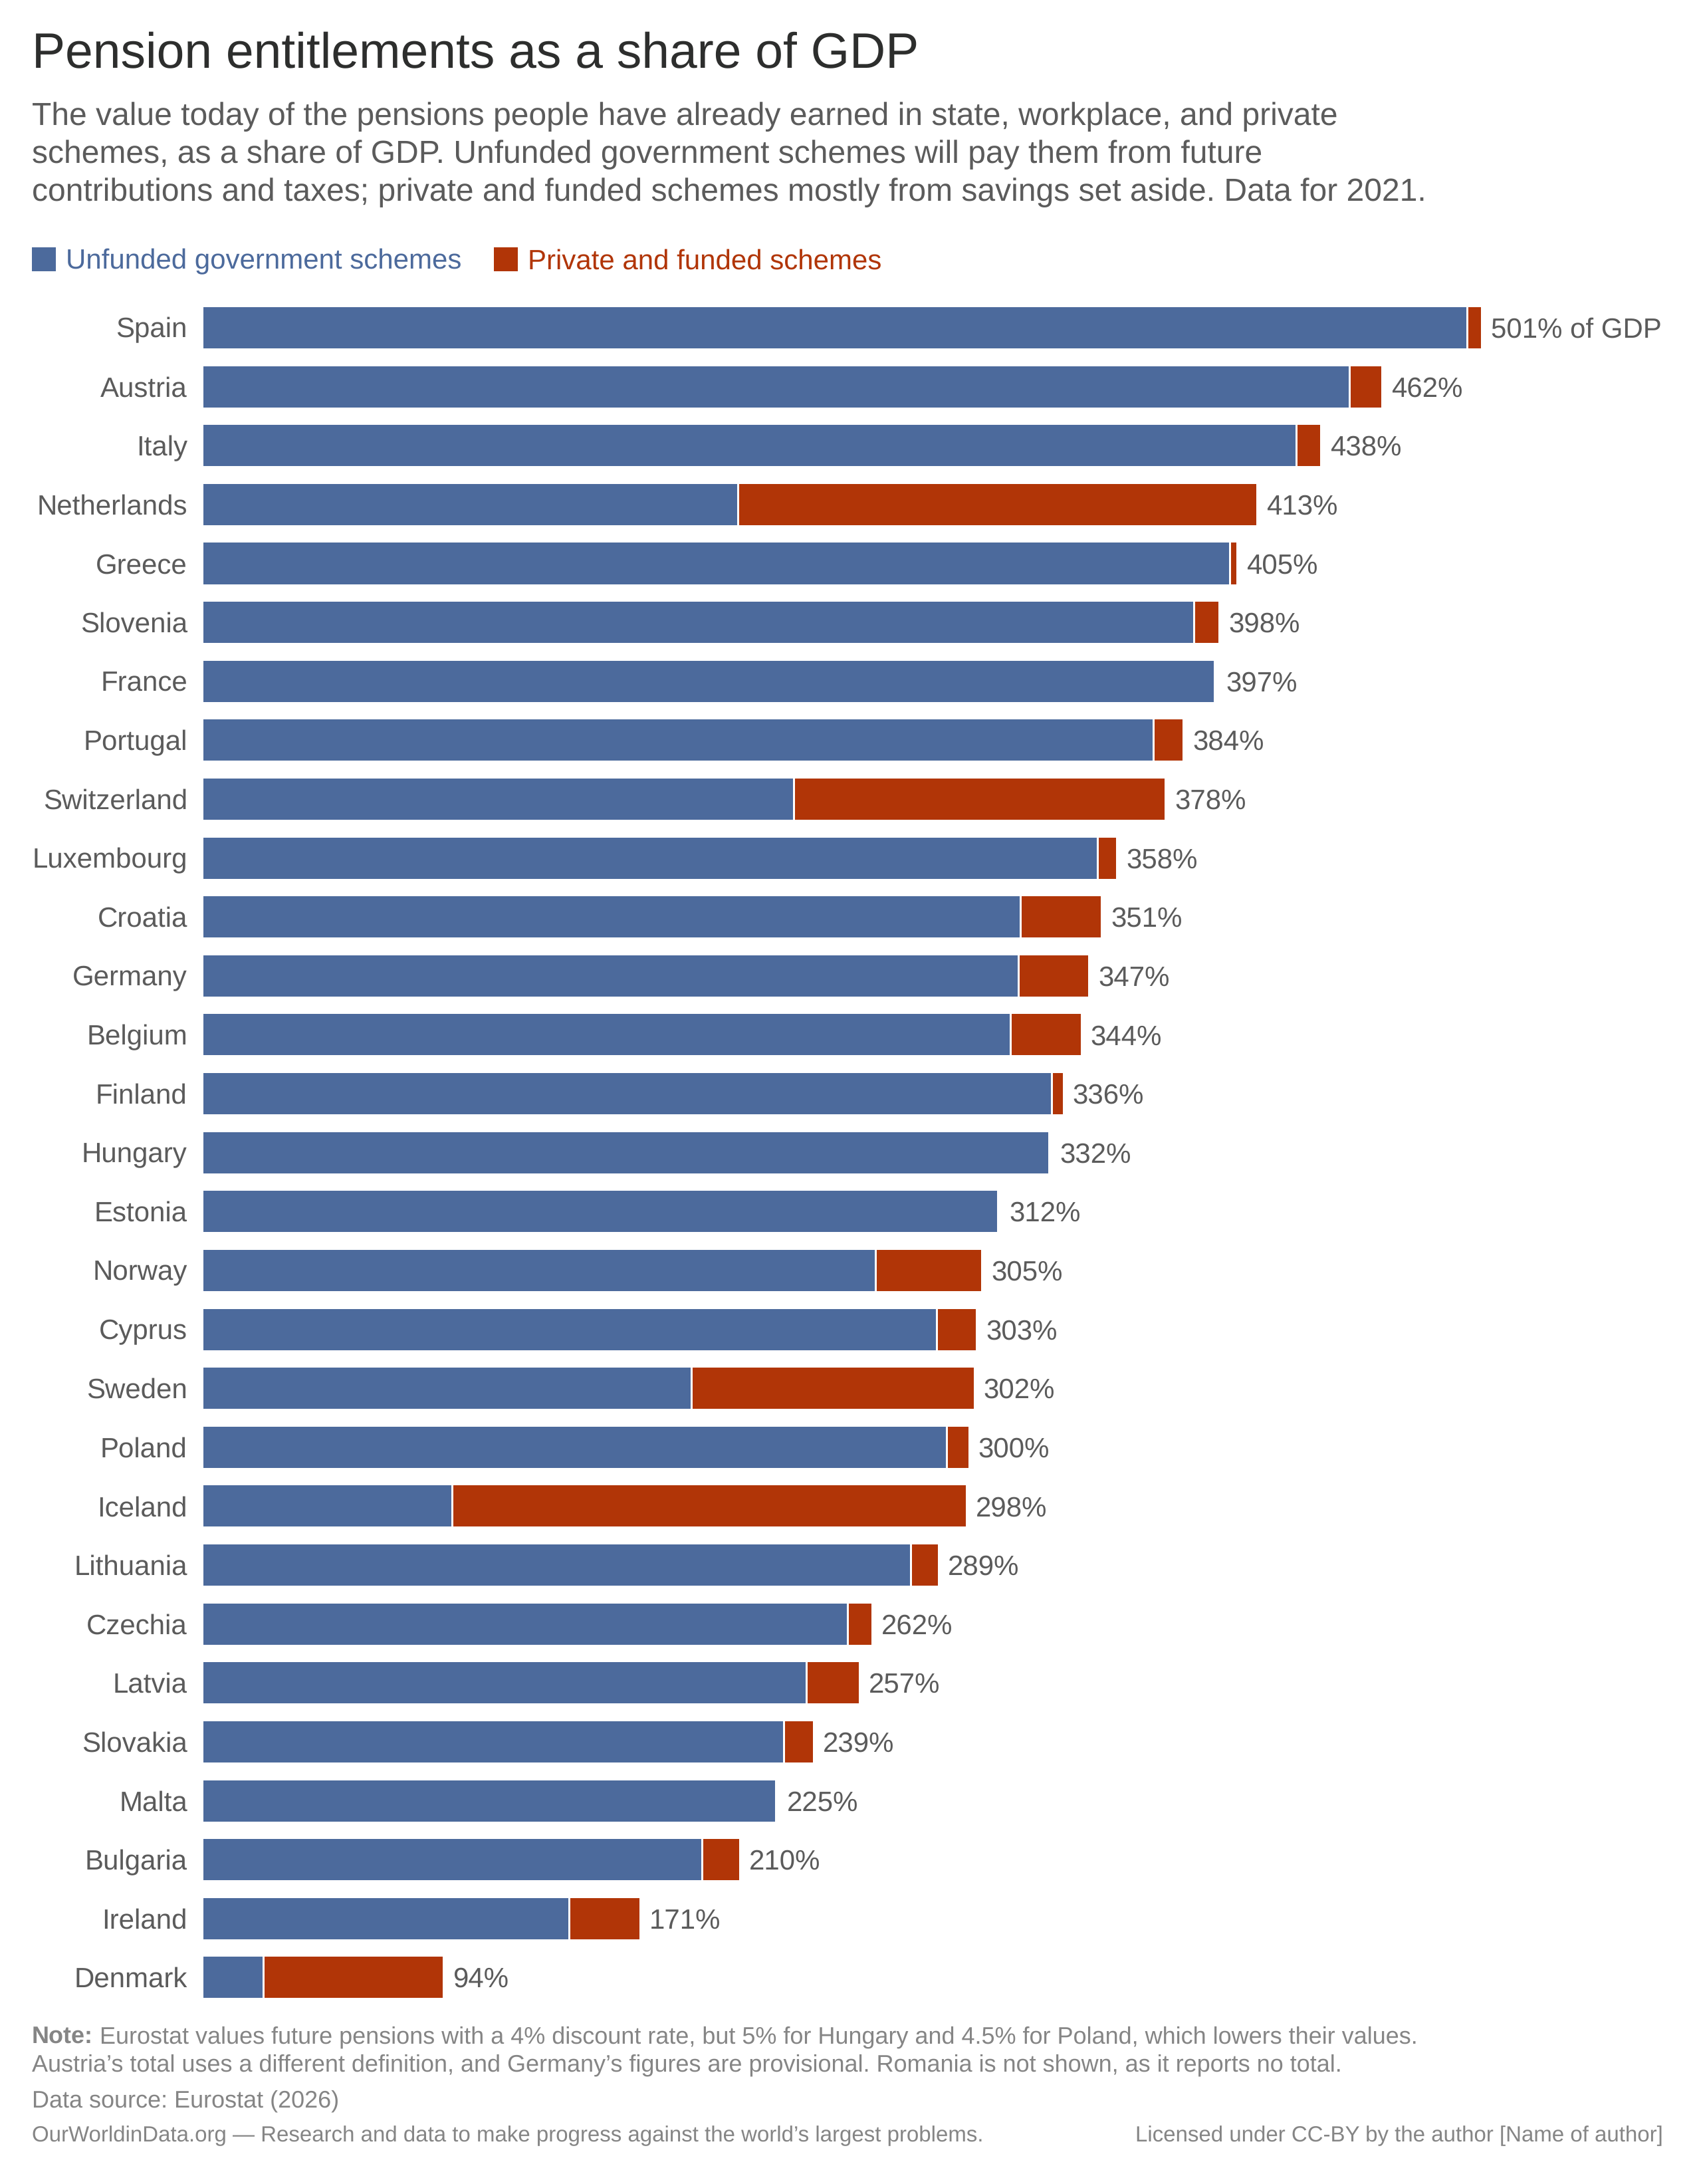

The Python source for this figure:
"""Pension entitlements as a share of GDP, by country.

A static chart of the pensions people have already earned (accrued-to-date pension entitlements in social
insurance), valued today and measured as a share of GDP, for the European countries Eurostat reports.

One stacked horizontal bar per country, ranked by its total, split into the two parts Eurostat publishes:
unfunded government schemes (social security and some schemes for government employees, paid from future
contributions and taxes) and private and funded schemes. The total sits at the end of each bar, with the unit
spelled out on the longest one only. A one-row legend with square chips names the two parts; their names take
their part's color.

Two frames: every country on the tall template (`pension_entitlements_by_country`), and the 14 `SELECTION`
countries on the landscape template (`pension_entitlements_by_country_selection`). Both use the same bar
pitch, so the bars keep their thickness.

Data: table `pension_entitlements` of `garden/eurostat/2026-10-23/pension_entitlements` (Eurostat,
`nasa_10_pens1`), and its flags table `pension_entitlements_flags`. Derived from the data, so a new release
redraws them without hand edits:
- the year: the latest one in which at least `MIN_COUNTRIES_PER_YEAR` countries report a total. Countries
  report every three years, so a year with only a few voluntary reports is skipped (2024 has only Czechia
  in this release);
- the countries left out of the full frame because they publish their two parts but no total (Romania in
  2021), named in the Note;
- the Note's flag sentences, from Eurostat's flags on the values shown ("p" provisional, "d" different
  definition, "e" estimated, "b" break in series), and the discount-rate sentence for the countries shown
  whose rate differs from the base case (`DISCOUNT_RATES`, from Eurostat's metadata).

Render:  .venv/bin/etlr viz://static/eurostat/2026-10-23/pension_entitlements_by_country
Verify:  .venv/bin/python .claude/skills/create-static-viz/scripts/verify_static_viz.py \
             etl/steps/viz/static/eurostat/2026-10-23/pension_entitlements_by_country \
             --template vertical --require-named-marks --expect-gid spain__unfunded --expect-gid spain__funded
         .venv/bin/python .claude/skills/create-static-viz/scripts/verify_static_viz.py \
             etl/steps/viz/static/eurostat/2026-10-23/pension_entitlements_by_country_selection \
             --template horizontal --require-named-marks --expect-gid spain__unfunded --expect-gid denmark__funded
Then read both PNGs.

Figma handoff
-------------
Both frames were built from the sketch this step was promoted from, so they show its render: the Note there
has no discount-rate sentence and the bars sit a line lower than this step draws them. Re-import both frames
(the import steps below, with `inheritStyles: true`) at finalize. Record names, not just ids: the frame NAME is
the durable join; ids are a convenience.
- File: Charts (2026), key `s6Sv60bakebRRW2TxsMQbF`
- Page: "20260824 Wealth charts (Bertha)" (`26458:5`), an existing page shared with other wealth charts,
  so it carries no ` [sketch]` marker; the frames do.
- Frames, two variants of one desktop format (the person picks one at finalize):
  - `pension-entitlements-by-country--sketch-a` -> `29779:23` (850 x 1095), every country, from frame
    stem `pension_entitlements_by_country`, cloned from `Static Chart Template_Vertical` `5332:93`, at
    x=8430, y=0; chart group `29778:23`. Its PNG reference copy (`29778:824`, x=7480) is no longer on the
    page.
  - `pension-entitlements-by-country--sketch-b` -> `29782:26` (850 x 638), the `SELECTION` countries,
    from frame stem `pension_entitlements_by_country_selection`, cloned from
    `Static Chart Template_Horizontal` `5332:75`, at x=8430, y=1195; chart group `29781:26`. Its PNG
    reference copy `29781:711` sits to the left at x=7480, y=1195. Chart cropped to 16..832.71 x
    124..559; footer re-pinned to its 622 bottom (y 573).
- Deep links: https://www.figma.com/design/s6Sv60bakebRRW2TxsMQbF/Charts--2026-?node-id=29779-23 (a),
  https://www.figma.com/design/s6Sv60bakebRRW2TxsMQbF/Charts--2026-?node-id=29782-26 (b)
- Import: `upload_assets` of the SVG, then `restyle_static_import.js` with one job (`canvasWidth` 816,
  `frameWidth` 850, no `reference`, `reflowLegend` false, `inheritStyles` false), `families` Denim
  (`#4c6a9c`, key `e1538d9330d7b22168f0c19fa562897aa8975f90`) for `unfunded` and Rusty Orange (`#b13507`,
  key `65bab597d085689b1ea82a69f4d785cb9212c234`) for `funded`, and `bodyTextParent: /__(label|total)$/`
  so row labels and totals take the body text style. It arrived in Lato (no face change, 0 labels
  recentred) and cropped to 16..832.71 x 124..1015.81 (frame a).
- Text slots: title and subtitle set as one string each (subtitle with this file's line breaks) and
  re-bound to their template styles; the subtitle box cropped to 731 beside the logo (one-line title).
  The Note and Data source rows keep the template's runs (`Note:` Bold, space Medium, rest Regular;
  `Data source:` Bold, rest Regular). Tagline and licence untouched (`[Name of author]` still a
  placeholder). After writing the Note, re-pin the footer to its bottom (1078.81 on frame a, 622 on b).

Node names (`gid`s) this step emits, for the restyle pass: `<country>__unfunded` and `<country>__funded` for
the bar segments, `<country>__label` for the row labels, `<country>__total` for the totals,
`legend-chip__unfunded` / `legend-chip__funded` for the chips and `category__unfunded` / `category__funded`
for the legend names.
"""

import logging
import re
from functools import lru_cache
from pathlib import Path

import matplotlib
import matplotlib.pyplot as plt
from matplotlib.font_manager import FontProperties, findfont
from matplotlib.patches import Rectangle
from matplotlib.textpath import TextPath
from owid.catalog import Table

from etl.helpers import PathFinder
from etl.viz.static import PIXELS_PER_INCH, TEMPLATES, apply_svg_rcparams, export_frame, source_citation

# Figma-editable text, deterministic ids. Must run before any figure is created.
apply_svg_rcparams()

paths = PathFinder(__file__)

TITLE = "Pension entitlements as a share of GDP"
SUBTITLE = (
    "The value today of the pensions people have already earned in state, workplace, and private schemes, "
    "as a share of GDP. Unfunded government schemes will pay them from future contributions and taxes; "
    "private and funded schemes mostly from savings set aside. Data for {year}."
)
# The shorter frame's countries: the top and the bottom of the ranking, the largest economies, the
# countries that rely most on funded schemes and the ones that rely on none.
SELECTION = [
    "Spain",
    "Italy",
    "Netherlands",
    "France",
    "Switzerland",
    "Germany",
    "Hungary",
    "Sweden",
    "Poland",
    "Iceland",
    "Czechia",
    "Bulgaria",
    "Ireland",
    "Denmark",
]
# The year shown is the latest one in which at least this many countries report a total.
# NOTE: Countries report every three years (2015, 2018, 2021; 2024 is due in early 2027). Check that the
# threshold still picks the latest full round.
MIN_COUNTRIES_PER_YEAR = 25
# Eurostat's base-case discount rate, and the countries that use a different one (Eurostat's metadata,
# https://ec.europa.eu/eurostat/cache/metadata/en/nasa_10_pens_esms.htm). A higher rate lowers the values.
# NOTE: Re-check both against the metadata at each update.
BASE_DISCOUNT_RATE = 4
DISCOUNT_RATES = {"Hungary": 5, "Poland": 4.5, "Romania": 4.5}
# How the Note says each Eurostat flag, for one value ("total") or several ("figures").
FLAG_PHRASES = {
    "p": ("is provisional", "are provisional"),
    "e": ("is estimated", "are estimated"),
    "d": ("uses a different definition", "use a different definition"),
    "b": ("follows a break in the series", "follow a break in the series"),
}
AUTHOR = "[Name of author]"

# Exact template strings (TEMPLATES.md -> Exact strings the templates use).
TAGLINE = "OurWorldinData.org — Research and data to make progress against the world’s largest problems."
LICENSE = f"Licensed under CC-BY by the author {AUTHOR}"

# The two parts of each bar, in stack order, with their legend names. The Figma pass binds each to a
# library style by these keys (`<country>__<key>`), so the hexes here only make the PNG a preview:
# Default Palette/Denim on the larger part (the quieter colour on the bigger area), Rusty Orange on
# the other.
PARTS = [
    {"key": "unfunded", "column": "unfunded_share_gdp", "name": "Unfunded government schemes", "color": "#4c6a9c"},
    {"key": "funded", "column": "private_and_funded_share_gdp", "name": "Private and funded schemes", "color": "#b13507"},
]
TOTAL_COLUMN = "total_share_gdp"
# Eurostat rounds each value to a whole percent, so the parts can miss the published total by one.
ROUNDING_TOLERANCE = 1.0

# Two font stacks, because two readers want different answers (WRITING-THE-STEP.md). This one lands in
# the SVG's `font-family` verbatim, so naming Lato first asks Figma to render the import in the
# template's own face on arrival.
EMITTED_FONT_STACK = ["Lato", "Arial", "Helvetica", "Liberation Sans", "sans-serif"]
# What this step measures and draws with. Deliberately does NOT name Lato, which is not installed on
# our machines: a face the step can ask for, not one it can measure in.
# Liberation Sans is the metric-compatible Arial substitute on Linux, so the Arial slacks below hold.
MEASURED_FONT_STACK = ["Arial", "Helvetica", "Liberation Sans", "DejaVu Sans", "sans-serif"]

matplotlib.rcParams["font.family"] = "sans-serif"
matplotlib.rcParams["font.sans-serif"] = EMITTED_FONT_STACK

# Drop the per-face misses for faces deliberately listed as alternatives, and nothing else. A blanket
# silence would also take "Falling back to DejaVu Sans", which says a whole stack failed.
_OPTIONAL_FACES = tuple({*EMITTED_FONT_STACK, *MEASURED_FONT_STACK})
logging.getLogger("matplotlib.font_manager").addFilter(
    lambda record: (
        "Falling back" in record.getMessage()
        or not any(f"Font family '{face}' not found" in record.getMessage() for face in _OPTIONAL_FACES)
    )
)

# The invariant every measured width rests on: the face drawn IS the face measured.
_DRAWN_FACE, _MEASURED_FACE = (
    findfont(FontProperties(family=EMITTED_FONT_STACK)),
    findfont(FontProperties(family=MEASURED_FONT_STACK)),
)
assert _DRAWN_FACE == _MEASURED_FACE, f"draws {Path(_DRAWN_FACE).name}, measures {Path(_MEASURED_FACE).name}"

# Grapher's design language, read from its source (WRITING-THE-STEP.md -> Borrow grapher's design
# language). The step sets no palette beyond the PNG preview: Figma binds the colors.
TEXT_COLOR = "#5b5b5b"
TITLE_COLOR = "#2d2e2d"
FOOTER_COLOR = "#858585"

# A template pixel in points: 100 template px per inch, 72 pt per inch.
POINTS_PER_PIXEL = 72 / PIXELS_PER_INCH

# Template type sizes in px (TEMPLATES.md -> Slot positions); the in-plot body rank is 14.
SLOT_PX = {"title": 25, "subtitle": 16, "note": 12, "source": 12, "footer": 11, "body": 14}
# Line pitches in the template (TEMPLATES.md -> the rhythm): title 29, subtitle 19, Note 14.
TITLE_LINE_PX = 29
SUBTITLE_LINE_PX = 19
NOTE_LINE_PX = 14
HEADER_GAP_PX = 6

# How much wider or narrower this step's Arial sets than the template's faces (TEMPLATES.md ->
# Predicting the template's line breaks): a Lato slot holds a little more, a Playfair one a little less.
LATO_SLOT_SLACK = 1.008
PLAYFAIR_SLOT_SLACK = 0.968

# The band is the room between the header's bottom and the footer's top, inset 14 px at each end.
BAND_INSET = 14
# The one-row legend: 12px square chips, 5px to their name, 16px between items, 16px above the bars.
LEGEND_LINE_PX = 16
LEGEND_CHIP_PX = 12
LEGEND_CHIP_GAP = 5
LEGEND_ITEM_GAP = 16
LEGEND_BAR_GAP = 16
# Row labels end 8px left of the bars; totals start 5px right of them.
LABEL_PAD = 8
VALUE_PAD = 5
# Bars at about 70% of their pitch read as separate rows (WRITING-THE-STEP.md).
BAR_FRACTION = 0.7
# A 1px gap of canvas between the two segments carries the boundary.
SEGMENT_GAP_PX = 1

# One entry per frame this step emits, keyed by the output filename. Positions are template px from the top
# edge (TEMPLATES.md -> Vertical and Horizontal): the header grows down from `origin_y`, and the footer's rows
# keep their y while the Note grows up from its ink bottom. The first frame shows every country on the tall
# template; the second the `SELECTION` on the landscape one, where 14 rows land on the same bar pitch as the
# tall frame's 29. The verifier needs `--template horizontal` for the second stem.
LAYOUTS = {
    "pension_entitlements_by_country": {
        "template": "vertical",
        "countries": None,
        "margin": 16,
        "origin_y": 16,
        "title_slot_px": 737.84,
        "logo_x": 771,
        "note_ink_bottom": 1043.81,
        "source_y": 1047.81,
        "footer_y": 1065.81,
    },
    "pension_entitlements_by_country_selection": {
        "template": "horizontal",
        "countries": SELECTION,
        "margin": 16,
        "origin_y": 16,
        "title_slot_px": 737.84,
        "logo_x": 771,
        "note_ink_bottom": 587,
        "source_y": 590.62,
        "footer_y": 608.62,
    },
}


def run() -> None:
    #
    # Load inputs.
    #
    # Load the pension entitlements and Eurostat's flags on them.
    ds = paths.load_dataset("pension_entitlements")
    tb = ds.read("pension_entitlements")
    tb_flags = ds.read("pension_entitlements_flags")
    sanity_check_inputs(tb)
    source = source_citation(tb[TOTAL_COLUMN])

    #
    # Process data.
    #
    # Step 1: Keep the latest year most countries report.
    year = latest_reporting_year(tb)
    tb = tb[tb["year"] == year].reset_index(drop=True)
    tb_flags = tb_flags[tb_flags["year"] == year].reset_index(drop=True)

    # Step 2: Leave out the countries with no total, and rank the rest by their total.
    without_total = sorted(tb.loc[tb[TOTAL_COLUMN].isna(), "country"])
    tb = tb[tb[TOTAL_COLUMN].notna()].sort_values(TOTAL_COLUMN, ascending=False, kind="stable").reset_index(drop=True)
    sanity_check_year(tb)
    paths.log.info(f"{year}: {len(tb)} countries with a total; left out for having none: {without_total}")

    #
    # Save outputs.
    #
    # Step 3: Draw one frame per layout.
    for name, layout in LAYOUTS.items():
        shown = select_countries(tb, layout["countries"])
        not_shown = without_total if layout["countries"] is None else []
        note = build_note(shown, len(tb), not_shown, tb_flags)
        fig = build(shown, layout, source, note)
        export_frame(paths, fig, name, template=layout["template"])
        plt.close(fig)


def sanity_check_inputs(tb: Table) -> None:
    """Assert what the chart assumes about the garden table."""
    part_columns = [part["column"] for part in PARTS]
    assert not tb.duplicated(subset=["country", "year"]).any(), "A country-year appears twice."
    assert (tb[part_columns + [TOTAL_COLUMN]].min() >= 0).all(), "A negative share of GDP."
    # The parts must add up to Eurostat's own total wherever all three are published.
    rows = tb[part_columns + [TOTAL_COLUMN]].dropna()
    gap = (rows[part_columns].sum(axis=1) - rows[TOTAL_COLUMN]).abs()
    assert (gap <= ROUNDING_TOLERANCE).all(), f"Parts do not add up in rows {rows.index[gap > ROUNDING_TOLERANCE].tolist()}."
    unknown_rates = set(DISCOUNT_RATES) - set(tb["country"])
    assert not unknown_rates, f"Discount rates set for countries not in the data: {unknown_rates}"


def latest_reporting_year(tb: Table) -> int:
    """The latest year in which at least `MIN_COUNTRIES_PER_YEAR` countries report a total."""
    counts = tb[tb[TOTAL_COLUMN].notna()].groupby("year")["country"].nunique()
    years = counts[counts >= MIN_COUNTRIES_PER_YEAR].index
    assert len(years), f"No year has a total for at least {MIN_COUNTRIES_PER_YEAR} countries."
    return int(years.max())


def sanity_check_year(tb: Table) -> None:
    """Assert what the chart assumes about the year it shows."""
    part_columns = [part["column"] for part in PARTS]
    assert tb[part_columns].notna().all().all(), "A country with a total is missing one of its two parts."
    assert len(tb) >= MIN_COUNTRIES_PER_YEAR, f"Only {len(tb)} countries to show."


def select_countries(tb: Table, countries: list[str] | None) -> Table:
    """The layout's countries, in ranking order; all of them when it names none."""
    if countries is None:
        return tb
    missing = set(countries) - set(tb["country"])
    assert not missing, f"Selected countries not in the data: {sorted(missing)}"
    return tb[tb["country"].isin(countries)].reset_index(drop=True)


def build_note(shown: Table, n_with_total: int, not_shown: list[str], tb_flags: Table) -> str:
    """The Note: what the frame leaves out, the discount rates that differ, and Eurostat's flags."""
    countries = list(shown["country"])
    sentences = []
    # What the frame leaves out.
    if len(shown) < n_with_total:
        sentences.append(f"This chart shows {len(shown)} of the {n_with_total} countries with data")
    # Discount rates other than the base case, highest first; a higher rate lowers the values.
    rates = sorted(
        ((rate, country) for country, rate in DISCOUNT_RATES.items() if country in countries),
        key=lambda pair: (-pair[0], pair[1]),
    )
    if rates:
        exceptions = join_words([f"{rate:g}% for {country}" for rate, country in rates])
        sentences.append(
            f"Eurostat values future pensions with a {BASE_DISCOUNT_RATE:g}% discount rate, but {exceptions}, "
            "which lowers their values"
        )
    # Eurostat's flags on the values shown, in ranking order.
    flagged = []
    for country in countries:
        country_flags = tb_flags[tb_flags["country"] == country]
        for flag in sorted(set(country_flags["flag"])):
            assert flag in FLAG_PHRASES, f"No Note wording for Eurostat flag {flag!r} ({country})."
            indicators = set(country_flags.loc[country_flags["flag"] == flag, "indicator"])
            singular = indicators == {TOTAL_COLUMN}
            phrase = FLAG_PHRASES[flag][0 if singular else 1]
            flagged.append(f"{country}’s {'total' if singular else 'figures'} {phrase}")
    if flagged:
        sentences.append(", and ".join(flagged) if len(flagged) == 2 else join_words(flagged))
    # Countries left out for having no total.
    if not_shown:
        verb = "is" if len(not_shown) == 1 else "are"
        reason = "it reports" if len(not_shown) == 1 else "they report"
        sentences.append(f"{join_words(not_shown)} {verb} not shown, as {reason} no total")
    return ". ".join(sentences) + "."


def join_words(items: list[str]) -> str:
    """`a`, `a and b`, `a, b, and c` (with the Oxford comma the style guide asks for)."""
    if len(items) <= 2:
        return " and ".join(items)
    return ", ".join(items[:-1]) + ", and " + items[-1]


def px_to_pt(px: float) -> float:
    return px * POINTS_PER_PIXEL


def build(tb: Table, layout: dict, source: str, note_text: str) -> plt.Figure:
    """Draw one frame: header, legend, ranked stacked bars with their totals, and the footer."""
    template = TEMPLATES[layout["template"]]
    width_px, height_px = template.width_px, template.height_px
    fig = plt.figure(figsize=template.figsize)
    fig.patch.set_facecolor("white")  # legible when the PNG is reviewed; the SVG is saved transparent

    def fx(px: float) -> float:
        return px / width_px

    def fy(px: float) -> float:
        return 1 - px / height_px  # matplotlib's y runs upward

    margin = layout["margin"]
    content_w = width_px - 2 * margin
    year = int(tb["year"].iloc[0])

    # Step 1: Header. Under a one-line title the subtitle starts beside the logo, so its box ends 24px
    # short of it (TEMPLATES.md); wrap there, into lines of about equal length.
    title = wrap_to_width(TITLE, layout["title_slot_px"] * PLAYFAIR_SLOT_SLACK, px_to_pt(SLOT_PX["title"]))
    title_lines = lines_in(title)
    subtitle_slot = layout["logo_x"] - 24 - margin if title_lines == 1 else content_w
    subtitle = wrap_balanced(SUBTITLE.format(year=year), subtitle_slot * LATO_SLOT_SLACK, px_to_pt(SLOT_PX["subtitle"]))
    subtitle_y = layout["origin_y"] + title_lines * TITLE_LINE_PX + HEADER_GAP_PX
    draw_lines(fig, fx, fy, margin, layout["origin_y"], title, SLOT_PX["title"], TITLE_LINE_PX, TITLE_COLOR, "title")
    draw_lines(fig, fx, fy, margin, subtitle_y, subtitle, SLOT_PX["subtitle"], SUBTITLE_LINE_PX, TEXT_COLOR, "subtitle")
    band_top = subtitle_y + lines_in(subtitle) * SUBTITLE_LINE_PX

    # Step 2: Footer, in the template's slots. The Note grows up from its ink bottom, and the band ends
    # at its top.
    note = wrap_balanced(f"Note: {note_text}", content_w * LATO_SLOT_SLACK, px_to_pt(SLOT_PX["note"]))
    note_top = layout["note_ink_bottom"] - lines_in(note) * NOTE_LINE_PX
    draw_note(fig, fx, fy, margin, note_top, note)
    footer_text(fig, fx(margin), fy(layout["source_y"]), f"Data source: {source}", SLOT_PX["source"], "data-source")
    footer_text(fig, fx(margin), fy(layout["footer_y"]), TAGLINE, SLOT_PX["footer"], "tagline")
    footer_text(fig, fx(width_px - margin), fy(layout["footer_y"]), LICENSE, SLOT_PX["footer"], "license", ha="right")
    band_bottom = note_top

    # Step 3: The legend, one row under the subtitle.
    legend_top = band_top + BAND_INSET
    draw_legend(fig, fx, fy, margin, legend_top)

    # Step 4: The plot's extent. The label column is as wide as the widest name, and the longest bar's
    # total, unit included, ends on the content edge.
    body_pt = px_to_pt(SLOT_PX["body"])
    labels = tb["country"].tolist()
    label_col_px = max(text_advance_px(label, body_pt) for label in labels)
    plot_left = margin + label_col_px + LABEL_PAD
    totals = tb[TOTAL_COLUMN].tolist()
    value_texts = [format_total(value, unit=index == 0) for index, value in enumerate(totals)]
    px_per_point = (width_px - margin - text_advance_px(value_texts[0], body_pt) - VALUE_PAD - plot_left) / totals[0]
    # Every other bar's total must also end inside the content edge.
    for value, text in zip(totals, value_texts):
        end = plot_left + value * px_per_point + VALUE_PAD + text_advance_px(text, body_pt)
        assert end <= width_px - margin + 0.01, f"the total {text!r} overruns the content edge by {end - width_px + margin:.1f}px"

    # Step 5: Rows. The first bar's ink starts under the legend, the last one's ends one inset above
    # the Note: with bars at BAR_FRACTION of the pitch, the pitch follows from those two edges.
    bars_top = legend_top + LEGEND_LINE_PX + LEGEND_BAR_GAP
    ink_bottom = band_bottom - BAND_INSET
    n_rows = len(tb)
    pitch = (ink_bottom - bars_top) / (n_rows - 1 + BAR_FRACTION)
    bar_h = BAR_FRACTION * pitch
    paths.log.info(f"{n_rows} bars of {bar_h:.1f}px on a {pitch:.1f}px pitch; {px_per_point:.3f}px per % of GDP")

    cap_px = cap_height_px(body_pt)
    for index, row in tb.iterrows():
        slug = slugify(row["country"])
        top = bars_top + index * pitch
        centre = top + bar_h / 2
        baseline = centre + cap_px / 2  # an explicit baseline, so digits and names sit on one line

        fig.text(
            fx(plot_left - LABEL_PAD),
            fy(baseline),
            row["country"],
            ha="right",
            va="baseline",
            fontsize=body_pt,
            color=TEXT_COLOR,
            gid=f"{slug}__label",
        )
        left = plot_left
        for position, part in enumerate(PARTS):
            width = row[part["column"]] * px_per_point
            last = position == len(PARTS) - 1
            # Every segment but the last stops short by the gap, so each still starts at its value. A
            # segment too narrow to survive the gap is skipped rather than drawn backwards.
            drawn = width if last else width - SEGMENT_GAP_PX
            if drawn > 0:
                fig.add_artist(
                    Rectangle(
                        (fx(left), fy(top + bar_h)),
                        drawn / width_px,
                        bar_h / height_px,
                        transform=fig.transFigure,
                        facecolor=part["color"],
                        linewidth=0,
                        gid=f"{slug}__{part['key']}",
                    )
                )
            left += width
        fig.text(
            fx(left + VALUE_PAD),
            fy(baseline),
            value_texts[index],
            ha="left",
            va="baseline",
            fontsize=body_pt,
            color=TEXT_COLOR,
            gid=f"{slug}__total",
        )

    return fig


def draw_legend(fig, fx, fy, margin: float, top: float) -> None:
    """One row of square chips, each followed by its part's name in the part's own colour."""
    body_pt = px_to_pt(SLOT_PX["body"])
    centre = top + LEGEND_LINE_PX / 2
    x = margin
    for part in PARTS:
        fig.add_artist(
            Rectangle(
                (fx(x), fy(centre + LEGEND_CHIP_PX / 2)),
                fx(LEGEND_CHIP_PX),
                LEGEND_CHIP_PX / (fig.get_figheight() * PIXELS_PER_INCH),
                transform=fig.transFigure,
                facecolor=part["color"],
                linewidth=0,
                gid=f"legend-chip__{part['key']}",
            )
        )
        x += LEGEND_CHIP_PX + LEGEND_CHIP_GAP
        fig.text(
            fx(x),
            fy(centre + cap_height_px(body_pt) / 2),
            part["name"],
            ha="left",
            va="baseline",
            fontsize=body_pt,
            color=part["color"],
            gid=f"category__{part['key']}",
        )
        x += text_advance_px(part["name"], body_pt) + LEGEND_ITEM_GAP


def draw_lines(fig, fx, fy, x_px: float, y_px: float, text: str, size_px: float, pitch_px: float, color, gid: str):
    """A wrapped slot, one call per line at the template's pitch; lines after the first are `<gid>-line<n>`."""
    for index, line in enumerate(text.split("\n")):
        fig.text(
            fx(x_px),
            fy(y_px + index * pitch_px),
            line,
            ha="left",
            va="top",
            fontsize=px_to_pt(size_px),
            color=color,
            gid=gid if index == 0 else f"{gid}-line{index + 1}",
        )


def draw_note(fig, fx, fy, x_px: float, y_px: float, note: str) -> None:
    """The Note with its `Note:` lead-in in bold: matplotlib has no rich text, so the lead is its own run."""
    fontsize = px_to_pt(SLOT_PX["note"])
    lines = note.split("\n")
    lead = "Note:"
    assert lines[0].startswith(lead + " ")
    fig.text(fx(x_px), fy(y_px), lead, ha="left", va="top", fontsize=fontsize, fontweight="bold", color=FOOTER_COLOR, gid="note")
    rest_x = x_px + text_advance_px(lead + " ", fontsize, bold=True)
    fig.text(fx(rest_x), fy(y_px), lines[0][len(lead) + 1 :], ha="left", va="top", fontsize=fontsize, color=FOOTER_COLOR, gid="note-rest")
    for index, line in enumerate(lines[1:], start=2):
        fig.text(
            fx(x_px),
            fy(y_px + (index - 1) * NOTE_LINE_PX),
            line,
            ha="left",
            va="top",
            fontsize=fontsize,
            color=FOOTER_COLOR,
            gid=f"note-line{index}",
        )


def footer_text(fig, x, y, text: str, size_px: float, gid: str, ha: str = "left") -> None:
    fig.text(x, y, text, ha=ha, va="top", fontsize=px_to_pt(size_px), color=FOOTER_COLOR, gid=gid)


def format_total(value: float, unit: bool) -> str:
    """A total as a whole percent; the longest bar spells the unit out, the rest carry the bare number."""
    return f"{value:.0f}% of GDP" if unit else f"{value:.0f}%"


def slugify(name: str) -> str:
    return re.sub(r"[^a-z0-9]+", "-", name.lower()).strip("-")


@lru_cache(maxsize=None)
def text_width_px(text: str, fontsize: float, bold: bool = False) -> float:
    """Measured ink width of text, in template pixels, in the face this step draws."""
    if not text.strip():
        return 0.0
    prop = FontProperties(family=MEASURED_FONT_STACK, size=fontsize, weight="bold" if bold else "normal")
    return TextPath((0, 0), text, prop=prop).get_extents().width / POINTS_PER_PIXEL


def text_advance_px(text: str, fontsize: float, bold: bool = False) -> float:
    """Width of text including any trailing space: measured with a sentinel glyph, then subtracted."""
    sentinel = "|"
    return text_width_px(text + sentinel, fontsize, bold) - text_width_px(sentinel, fontsize, bold)


def cap_height_px(fontsize: float) -> float:
    """Height of a digit's ink above the baseline, in template pixels."""
    prop = FontProperties(family=MEASURED_FONT_STACK, size=fontsize)
    return TextPath((0, 0), "0", prop=prop).get_extents().ymax / POINTS_PER_PIXEL


def wrap_to_width(text: str, max_px: float, fontsize: float) -> str:
    """Wrap text greedily against measured widths."""
    lines: list[str] = []
    current = ""
    for word in text.split():
        candidate = f"{current} {word}".strip()
        if current and text_width_px(candidate, fontsize) > max_px:
            lines.append(current)
            current = word
        else:
            current = candidate
    if current:
        lines.append(current)
    return "\n".join(lines)


def wrap_balanced(text: str, max_px: float, fontsize: float) -> str:
    """Wrap to the fewest lines the slot allows, then narrow the width while that count holds."""
    wrapped = wrap_to_width(text, max_px, fontsize)
    target = lines_in(wrapped)
    width = max_px
    while width > max_px / 2:
        candidate = wrap_to_width(text, width - 2, fontsize)
        if lines_in(candidate) > target:
            break
        wrapped, width = candidate, width - 2
    return wrapped


def lines_in(text: str) -> int:
    return text.count("\n") + 1
